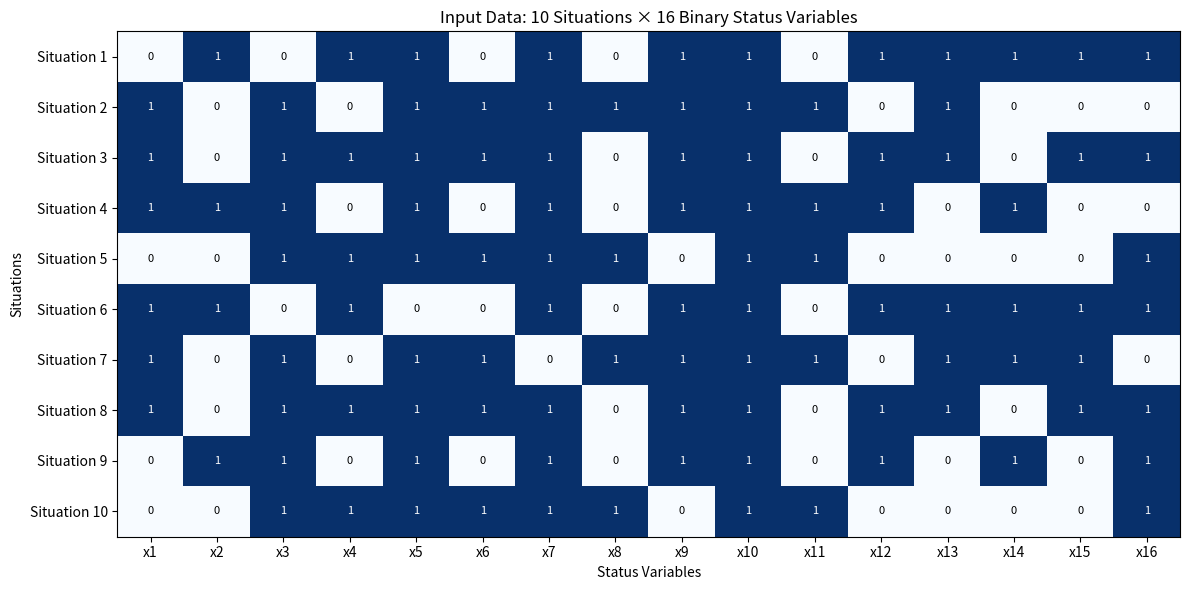
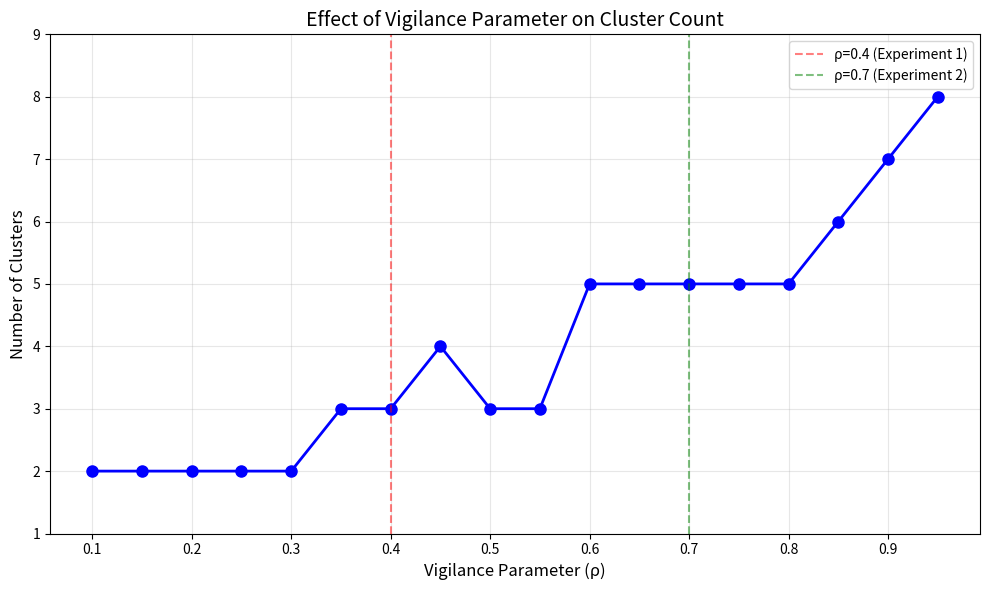
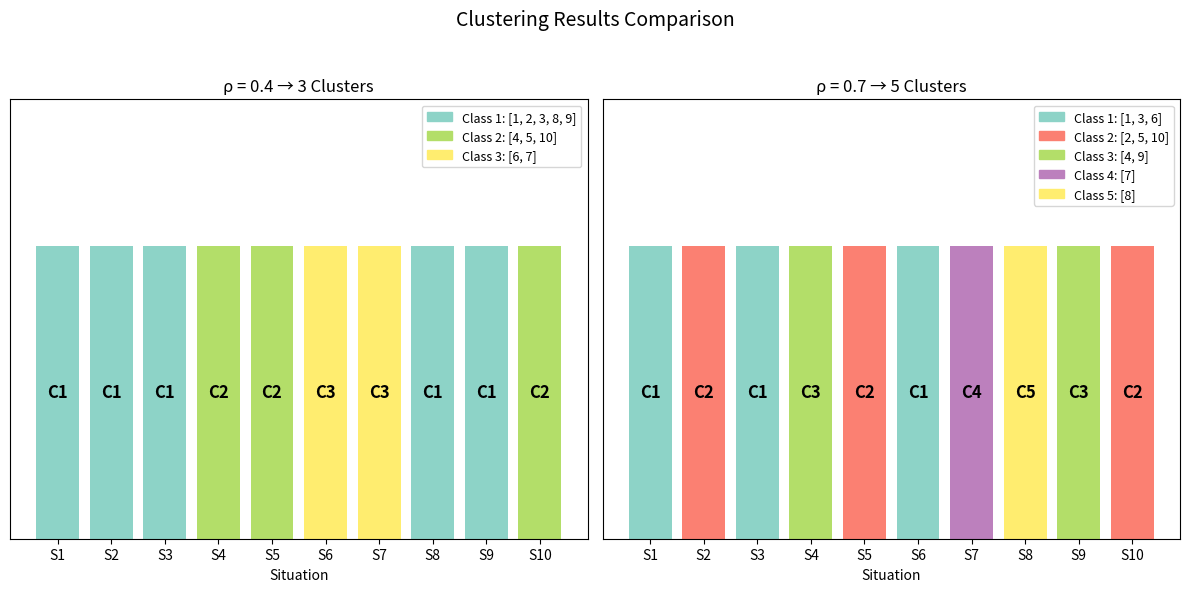

Generate these figures, in order, with matplotlib:
"""
ART-1 (Adaptive Resonance Theory 1) Neural Network Implementation
HW6 - Classification of Industrial Process

This version includes visualizations.
"""

import numpy as np
import matplotlib.pyplot as plt


class ART1:
    """
    ART-1 Neural Network for binary pattern classification.
    """

    def __init__(self, n_inputs, vigilance=0.5, initial_neurons=1):
        self.n = n_inputs
        self.rho = vigilance
        self.m = initial_neurons
        self._initialize_weights()
        self.active_neurons = 1
        self.cluster_assignments = {}

    def _initialize_weights(self):
        self.W_f = np.ones((self.m, self.n)) * (1.0 / (1 + self.n))
        self.W_b = np.ones((self.n, self.m))

    def _add_neuron(self):
        self.m += 1
        new_row = np.ones((1, self.n)) * (1.0 / (1 + self.n))
        self.W_f = np.vstack([self.W_f, new_row])
        new_col = np.ones((self.n, 1))
        self.W_b = np.hstack([self.W_b, new_col])
        self.active_neurons = self.m

    def _compute_activation(self, x):
        return np.dot(self.W_f, x)

    def _find_winner(self, activations, disabled):
        masked = activations.copy()
        for idx in disabled:
            masked[idx] = -np.inf
        if np.all(masked == -np.inf):
            return -1
        return np.argmax(masked)

    def _similarity_test(self, x, k):
        w_b_k = self.W_b[:, k]
        common = np.sum(w_b_k * x)
        norm_x = np.sum(x)
        if norm_x == 0:
            return 0.0
        return common / norm_x

    def _update_weights(self, x, k):
        self.W_b[:, k] = self.W_b[:, k] * x
        common = np.sum(self.W_b[:, k] * x)
        denominator = 0.5 + common
        self.W_f[k, :] = (self.W_b[:, k] * x) / denominator

    def train_single(self, x, idx):
        x = np.array(x, dtype=float)
        disabled = set()
        initial_winner = None

        while True:
            activations = self._compute_activation(x)
            k = self._find_winner(activations, disabled)

            if initial_winner is None:
                initial_winner = k + 1

            if k == -1:
                self._add_neuron()
                k = self.m - 1
                self._update_weights(x, k)
                self.cluster_assignments[idx] = k + 1
                return initial_winner, k + 1, 'Add'

            R = self._similarity_test(x, k)

            if R > self.rho:
                self._update_weights(x, k)
                self.cluster_assignments[idx] = k + 1
                return initial_winner, k + 1, 'Update'
            else:
                disabled.add(k)

    def train(self, patterns):
        results = []
        for idx, pattern in enumerate(patterns):
            k_init, k_final, action = self.train_single(pattern, idx + 1)
            results.append({
                'idx': idx + 1,
                'k': k_init,
                'k_final': k_final,
                'action': action
            })
        return results

    def get_clusters(self):
        clusters = {}
        for pattern_idx, cluster_id in self.cluster_assignments.items():
            if cluster_id not in clusters:
                clusters[cluster_id] = []
            clusters[cluster_id].append(pattern_idx)
        return clusters


def plot_input_data(data):
    """Plot the input data as a heatmap."""
    fig, ax = plt.subplots(figsize=(12, 6))

    data_array = np.array(data)
    im = ax.imshow(data_array, cmap='Blues', aspect='auto')

    ax.set_xticks(range(16))
    ax.set_xticklabels([f'x{i+1}' for i in range(16)])
    ax.set_yticks(range(10))
    ax.set_yticklabels([f'Situation {i+1}' for i in range(10)])

    ax.set_xlabel('Status Variables')
    ax.set_ylabel('Situations')
    ax.set_title('Input Data: 10 Situations × 16 Binary Status Variables')

    # Add value annotations
    for i in range(10):
        for j in range(16):
            text = ax.text(j, i, data_array[i, j], ha='center', va='center',
                          color='white' if data_array[i, j] == 1 else 'black', fontsize=8)

    plt.tight_layout()
    plt.savefig('plot_input_data.png', dpi=150)
    plt.close()
    print("Saved: plot_input_data.png")


def plot_vigilance_effect(data):
    """Plot how vigilance parameter affects number of clusters."""
    rho_values = np.arange(0.1, 1.0, 0.05)
    cluster_counts = []

    for rho in rho_values:
        art1 = ART1(n_inputs=len(data[0]), vigilance=rho, initial_neurons=1)
        art1.train(data)
        clusters = art1.get_clusters()
        cluster_counts.append(len(clusters))

    fig, ax = plt.subplots(figsize=(10, 6))
    ax.plot(rho_values, cluster_counts, 'b-o', linewidth=2, markersize=8)

    ax.set_xlabel('Vigilance Parameter (ρ)', fontsize=12)
    ax.set_ylabel('Number of Clusters', fontsize=12)
    ax.set_title('Effect of Vigilance Parameter on Cluster Count', fontsize=14)
    ax.grid(True, alpha=0.3)

    ax.set_xticks(np.arange(0.1, 1.0, 0.1))
    ax.set_yticks(range(1, max(cluster_counts) + 2))

    # Add annotations for key points
    ax.axvline(x=0.4, color='r', linestyle='--', alpha=0.5, label='ρ=0.4 (Experiment 1)')
    ax.axvline(x=0.7, color='g', linestyle='--', alpha=0.5, label='ρ=0.7 (Experiment 2)')
    ax.legend()

    plt.tight_layout()
    plt.savefig('plot_vigilance_effect.png', dpi=150)
    plt.close()
    print("Saved: plot_vigilance_effect.png")


def plot_clustering_results(data, rho_values=[0.4, 0.7]):
    """Plot clustering results for different vigilance values."""
    fig, axes = plt.subplots(1, len(rho_values), figsize=(6 * len(rho_values), 6))

    if len(rho_values) == 1:
        axes = [axes]

    for ax, rho in zip(axes, rho_values):
        art1 = ART1(n_inputs=len(data[0]), vigilance=rho, initial_neurons=1)
        art1.train(data)
        clusters = art1.get_clusters()

        # Create cluster assignment array
        assignments = [art1.cluster_assignments.get(i+1, 0) for i in range(len(data))]

        # Color map for clusters
        n_clusters = len(clusters)
        colors = plt.cm.Set3(np.linspace(0, 1, max(n_clusters, 3)))

        # Bar plot showing cluster assignments
        bars = ax.bar(range(1, 11), [1]*10, color=[colors[a-1] for a in assignments])

        ax.set_xticks(range(1, 11))
        ax.set_xticklabels([f'S{i}' for i in range(1, 11)])
        ax.set_xlabel('Situation')
        ax.set_title(f'ρ = {rho} → {n_clusters} Clusters')
        ax.set_ylim(0, 1.5)
        ax.set_yticks([])

        # Add cluster labels on bars
        for i, (bar, cluster) in enumerate(zip(bars, assignments)):
            ax.text(bar.get_x() + bar.get_width()/2, 0.5, f'C{cluster}',
                   ha='center', va='center', fontsize=12, fontweight='bold')

        # Add legend
        legend_elements = [plt.Rectangle((0,0),1,1, color=colors[c-1], label=f'Class {c}: {clusters[c]}')
                         for c in sorted(clusters.keys())]
        ax.legend(handles=legend_elements, loc='upper right', fontsize=9)

    plt.suptitle('Clustering Results Comparison', fontsize=14)
    plt.tight_layout(rect=[0, 0, 1, 0.95])
    plt.savefig('plot_clustering_results.png', dpi=150, bbox_inches='tight')
    plt.close()
    print("Saved: plot_clustering_results.png")


def print_results(results, rho, n_clusters):
    """Print results in the format matching course slides."""
    print(f"rho = {rho:.2f}")
    print()
    print("The results of output vector:")

    for r in results:
        output_vec = [0] * n_clusters
        if r['k_final'] <= n_clusters:
            output_vec[r['k_final'] - 1] = 1

        output_str = str(output_vec)
        print(f"idx = {r['idx']:3d}, k = {r['k']}, k_final = {r['k_final']}, "
              f"OutputVector = {output_str} ({r['action']})")

    print()


def print_groups(cluster_dict):
    """Print cluster groupings."""
    print("Group:")
    for cluster_id in sorted(cluster_dict.keys()):
        members = cluster_dict[cluster_id]
        members_str = ' '.join(map(str, sorted(members)))
        print(f"Class-{cluster_id}: [ {members_str} ]")
    print()


def run_experiment(data, rho, initial_neurons=1):
    """Run ART-1 experiment with given parameters."""
    print("=" * 60)
    print(f"Experiment: rho = {rho}, initial F2 neurons = {initial_neurons}")
    print("=" * 60)
    print()

    n_inputs = len(data[0])
    art1 = ART1(n_inputs=n_inputs, vigilance=rho, initial_neurons=initial_neurons)
    results = art1.train(data)
    clusters = art1.get_clusters()
    n_clusters = len(clusters)

    print_results(results, rho, n_clusters)
    print_groups(clusters)

    return art1, results, clusters


def main():
    """Main function to run all experiments."""

    # Training data: 10 situations with 16 binary status variables
    data = [
        [0, 1, 0, 1, 1, 0, 1, 0, 1, 1, 0, 1, 1, 1, 1, 1],  # Situation 1
        [1, 0, 1, 0, 1, 1, 1, 1, 1, 1, 1, 0, 1, 0, 0, 0],  # Situation 2
        [1, 0, 1, 1, 1, 1, 1, 0, 1, 1, 0, 1, 1, 0, 1, 1],  # Situation 3
        [1, 1, 1, 0, 1, 0, 1, 0, 1, 1, 1, 1, 0, 1, 0, 0],  # Situation 4
        [0, 0, 1, 1, 1, 1, 1, 1, 0, 1, 1, 0, 0, 0, 0, 1],  # Situation 5
        [1, 1, 0, 1, 0, 0, 1, 0, 1, 1, 0, 1, 1, 1, 1, 1],  # Situation 6
        [1, 0, 1, 0, 1, 1, 0, 1, 1, 1, 1, 0, 1, 1, 1, 0],  # Situation 7
        [1, 0, 1, 1, 1, 1, 1, 0, 1, 1, 0, 1, 1, 0, 1, 1],  # Situation 8
        [0, 1, 1, 0, 1, 0, 1, 0, 1, 1, 0, 1, 0, 1, 0, 1],  # Situation 9
        [0, 0, 1, 1, 1, 1, 1, 1, 0, 1, 1, 0, 0, 0, 0, 1],  # Situation 10
    ]

    print("=" * 60)
    print("ART-1 Neural Network - Industrial Process Classification")
    print("=" * 60)
    print()
    print(f"Input dimension (n): {len(data[0])}")
    print(f"Number of patterns: {len(data)}")
    print()

    # Generate plots
    print("\n" + "#" * 60)
    print("# GENERATING PLOTS")
    print("#" * 60 + "\n")

    plot_input_data(data)
    plot_vigilance_effect(data)
    plot_clustering_results(data, [0.4, 0.7])

    # Experiment 1: rho = 0.4
    print("\n" + "#" * 60)
    print("# EXPERIMENT 1: Low Vigilance (rho = 0.4)")
    print("#" * 60)
    run_experiment(data, rho=0.4, initial_neurons=1)

    # Experiment 2: rho = 0.7
    print("\n" + "#" * 60)
    print("# EXPERIMENT 2: High Vigilance (rho = 0.7)")
    print("#" * 60)
    run_experiment(data, rho=0.7, initial_neurons=1)

    # Summary
    print("\n" + "#" * 60)
    print("# SUMMARY: Effect of Vigilance Parameter")
    print("#" * 60)
    print()
    print("Vigilance (rho) | Number of Clusters")
    print("-" * 40)

    for rho in [0.3, 0.4, 0.5, 0.6, 0.7, 0.8, 0.9]:
        art1 = ART1(n_inputs=len(data[0]), vigilance=rho, initial_neurons=1)
        art1.train(data)
        clusters = art1.get_clusters()
        print(f"     {rho:.1f}         |        {len(clusters)}")

    print()
    print("Note: Higher vigilance (rho) leads to more clusters")
    print("      because the similarity threshold is stricter.")
    print()
    print("Plots saved: plot_input_data.png, plot_vigilance_effect.png, plot_clustering_results.png")


if __name__ == "__main__":
    main()
